Photos from the image-classification dataset "real" in the GitHub repository Ashmit-S/ML_Projects. Its 2 classes are: helmet, no helmet.

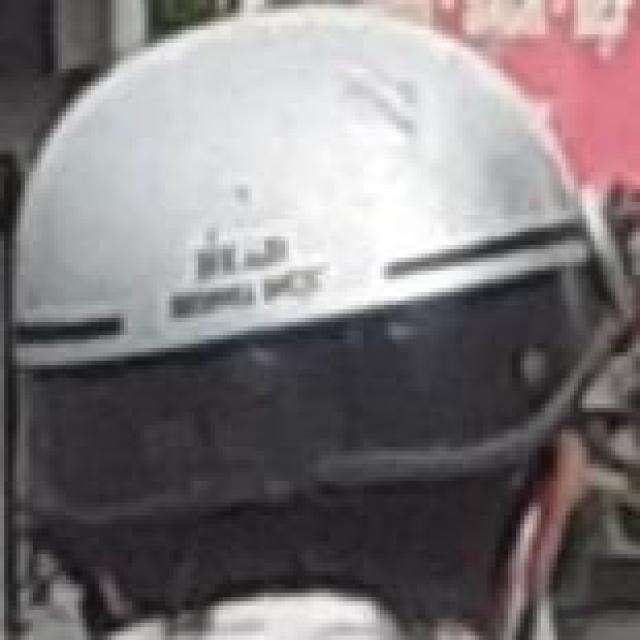
Label: helmet

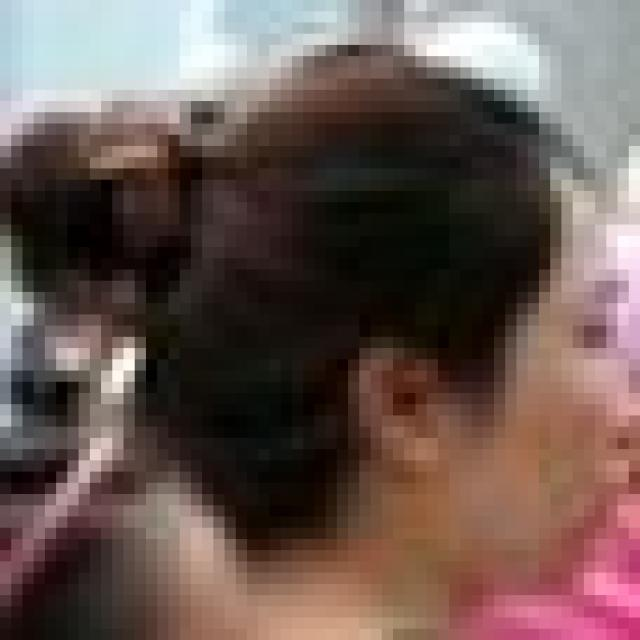
Label: no helmet

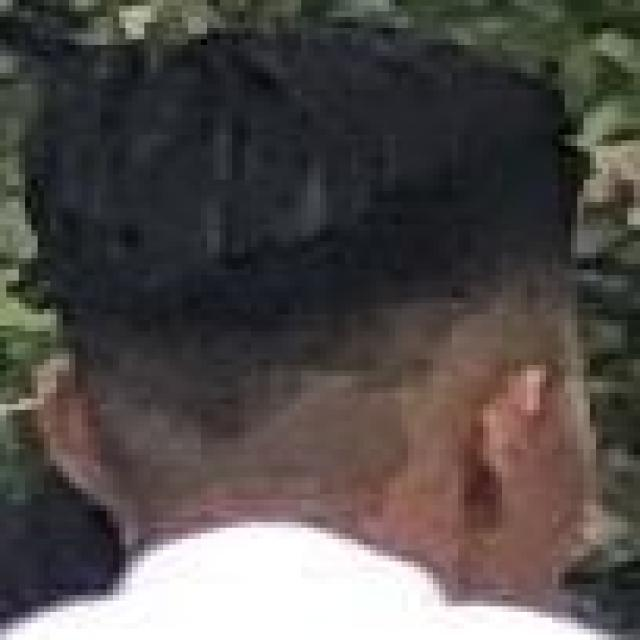
Label: no helmet

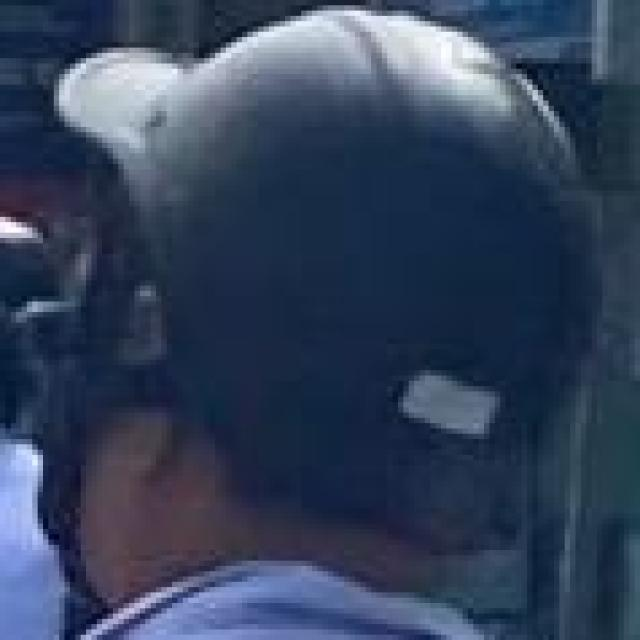
Label: helmet

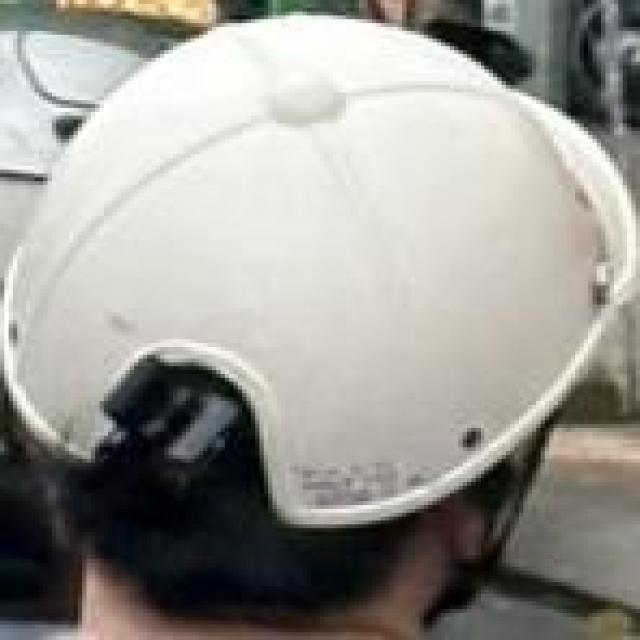
Label: helmet

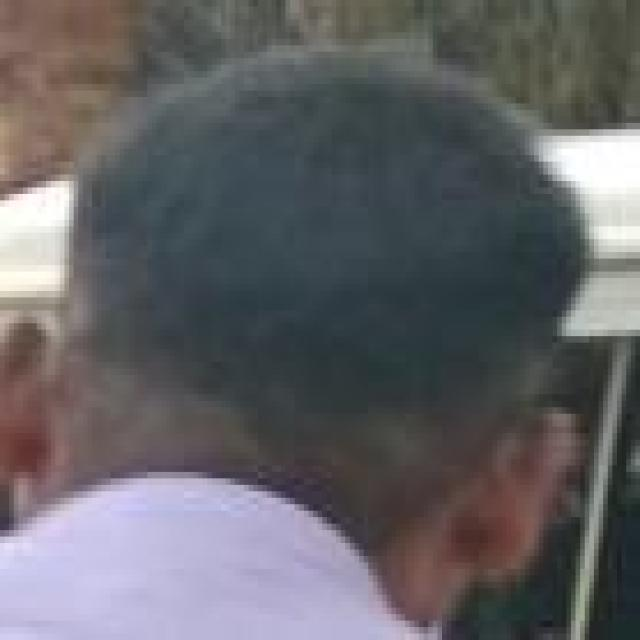
Label: no helmet
